3-way image classification set "clam_projects" from GitHub (miclearnstocode/clam_projects); label vocabulary: alive, dead, no clam.

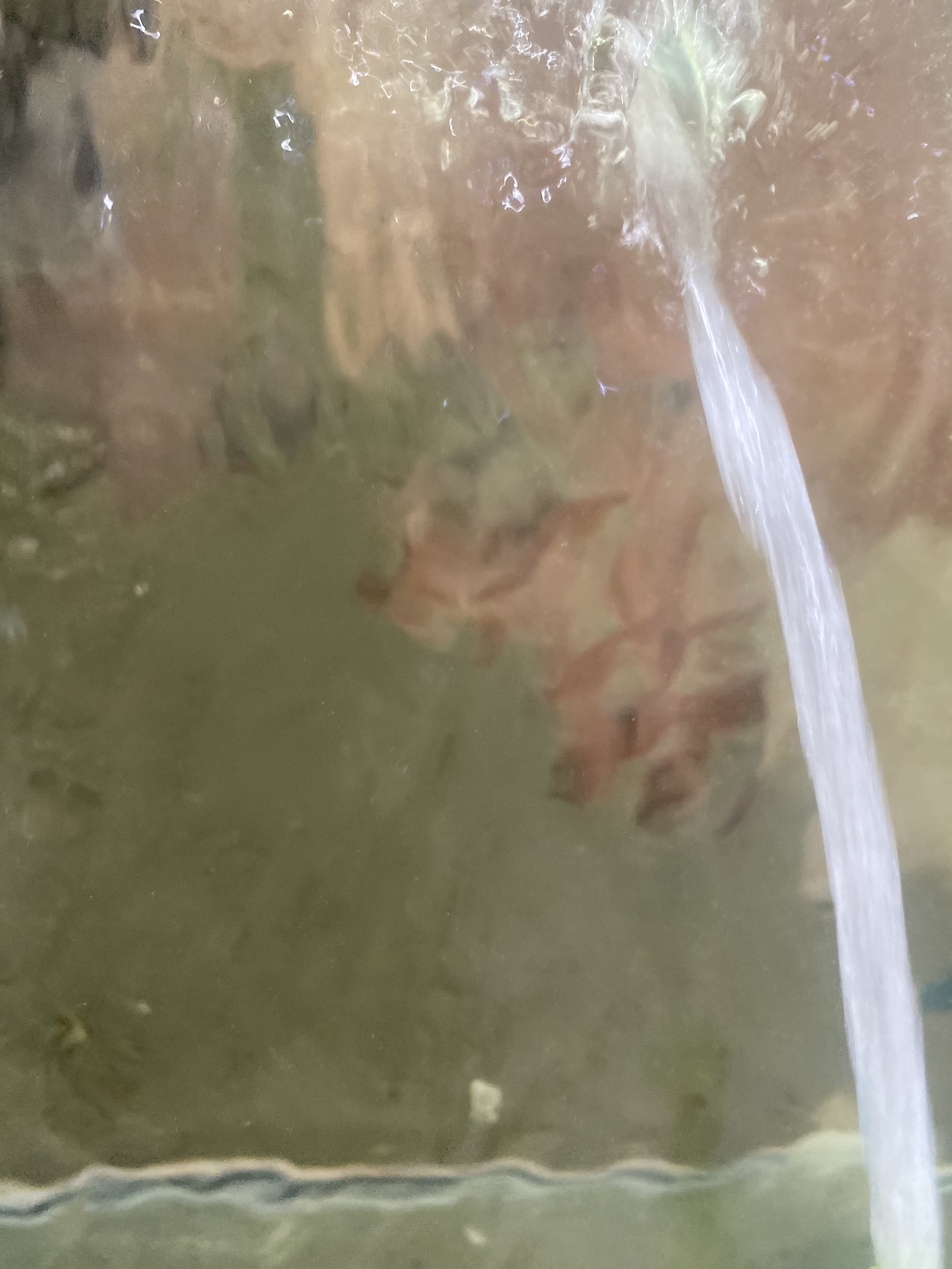
Label: no clam

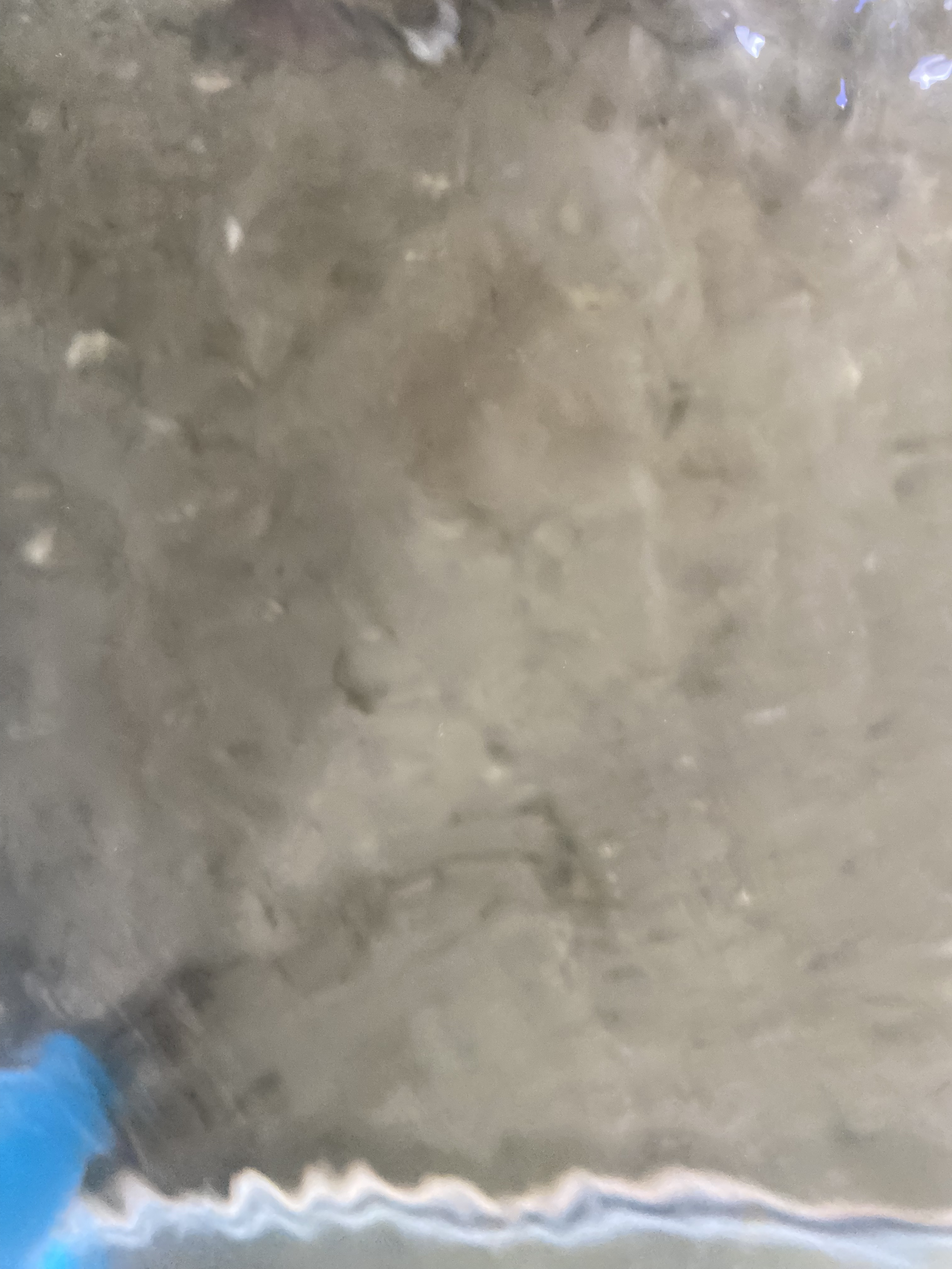
Label: no clam

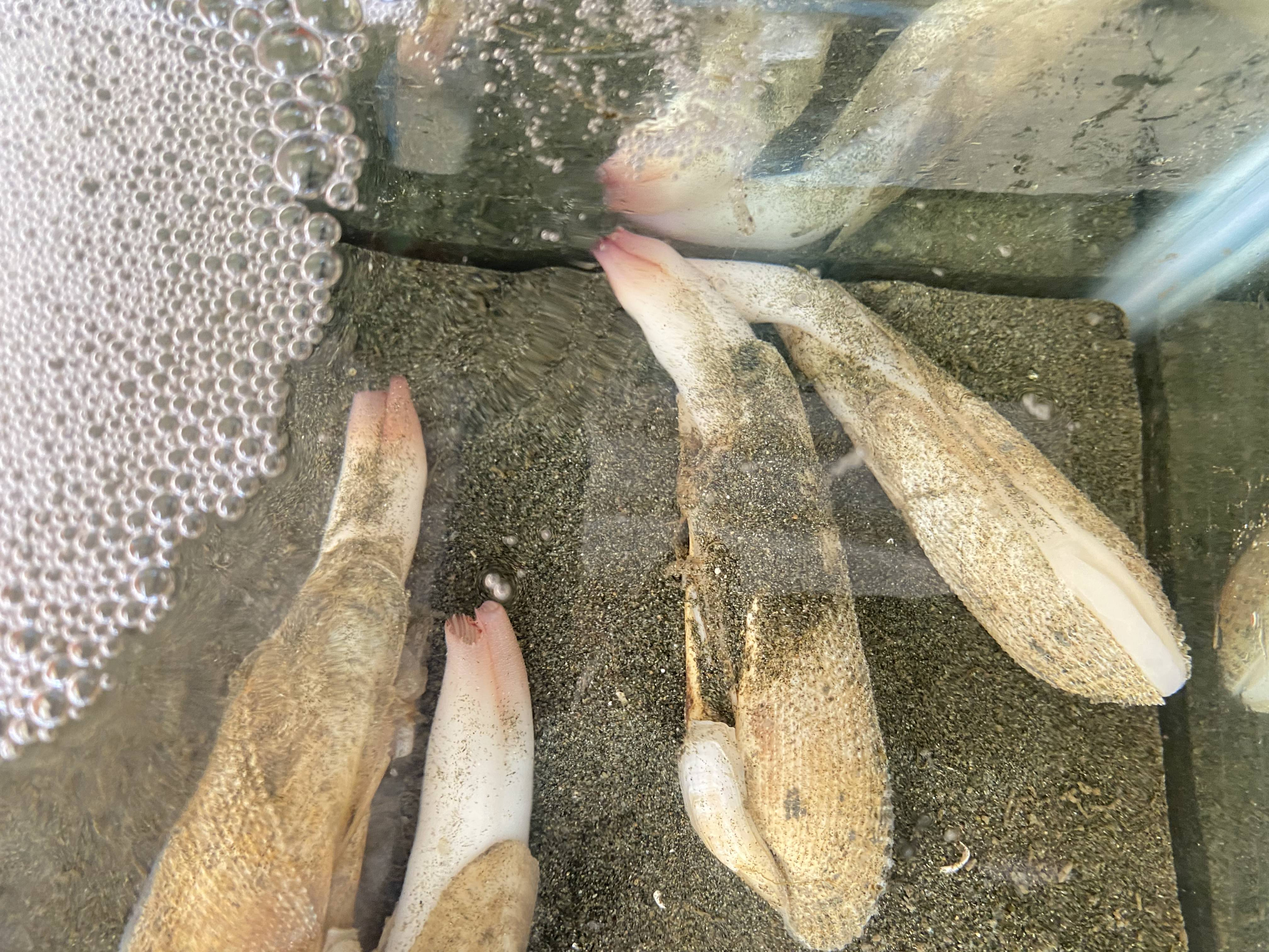
Label: alive

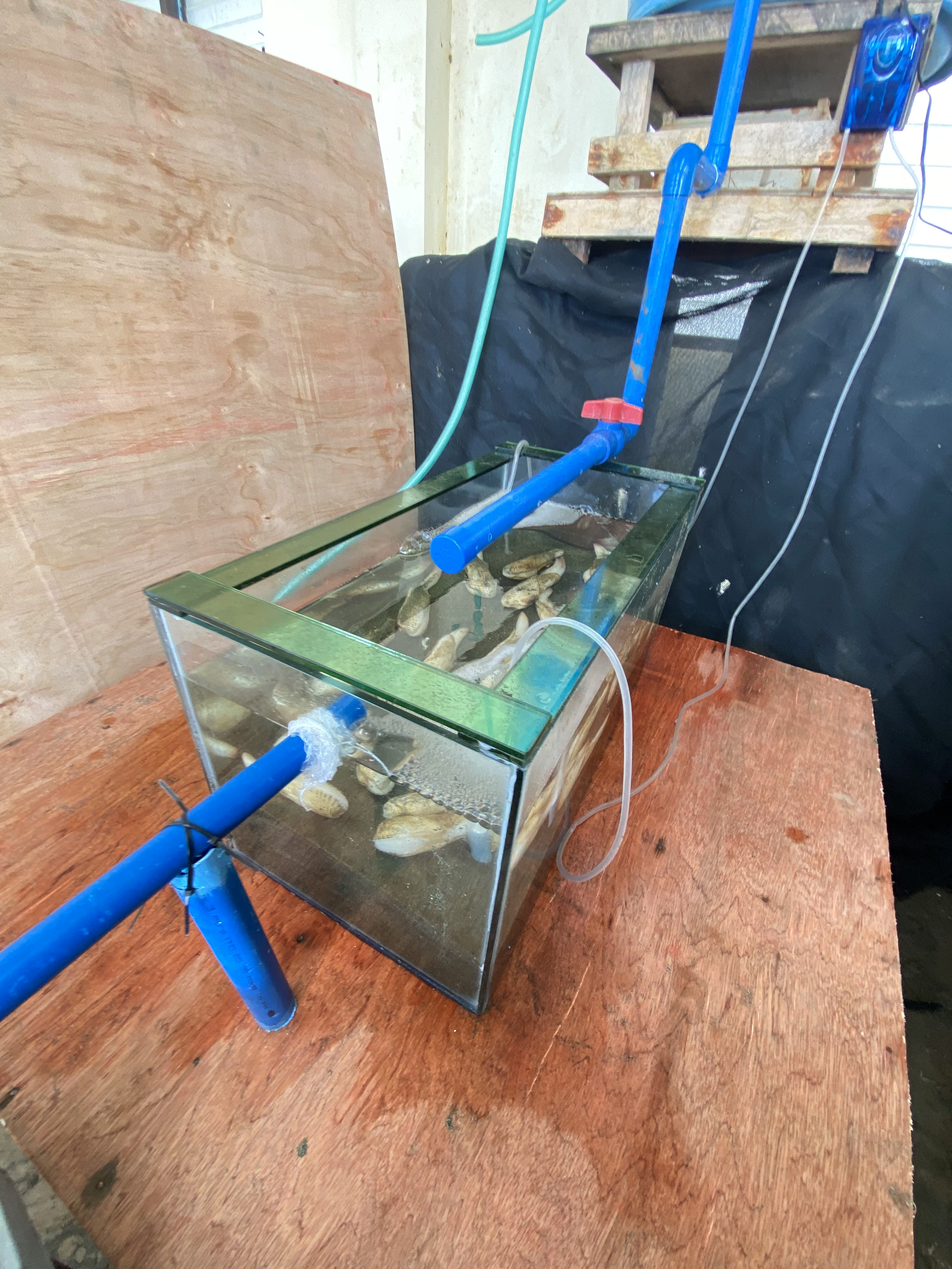
Label: alive

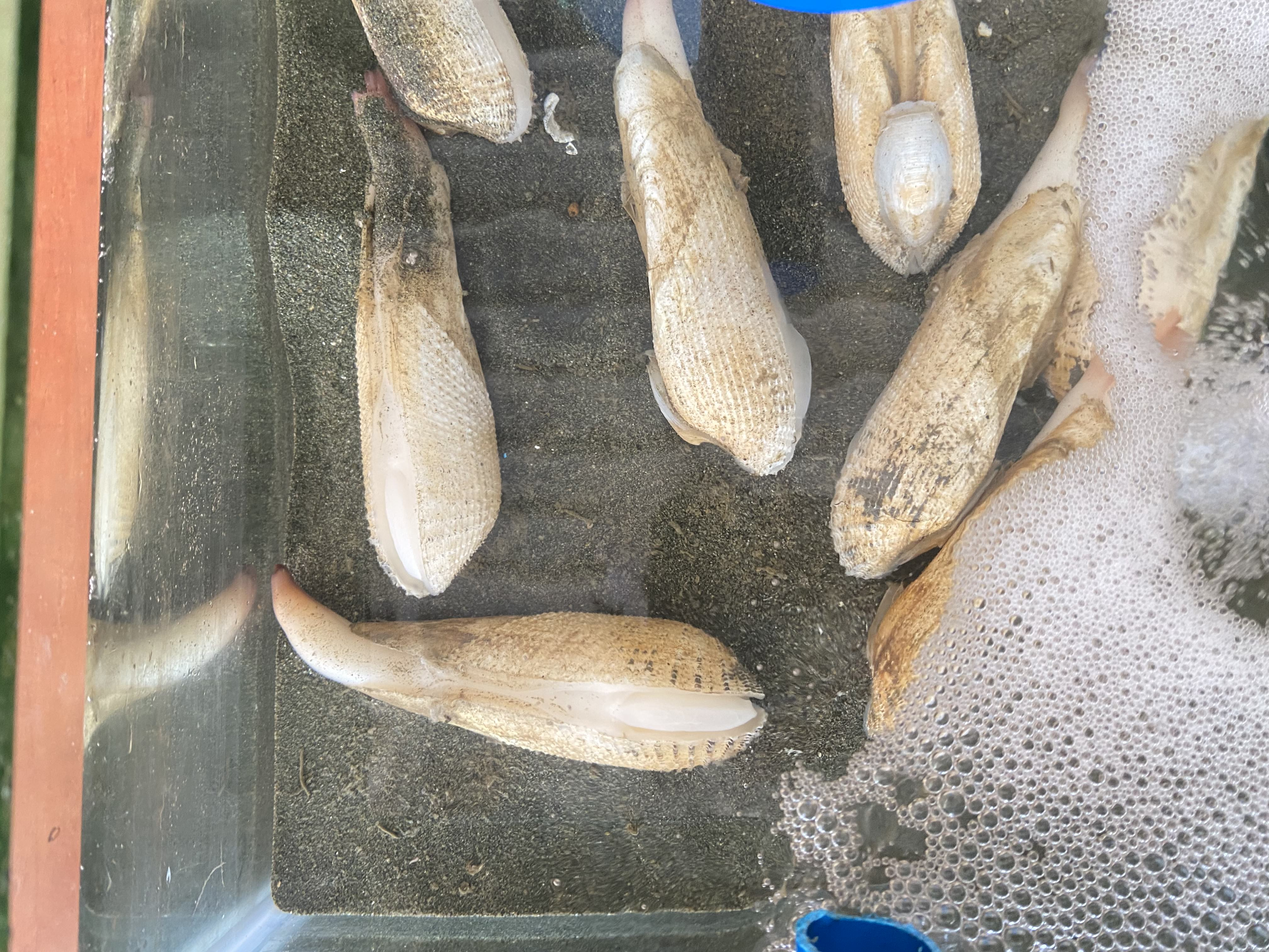
Label: alive

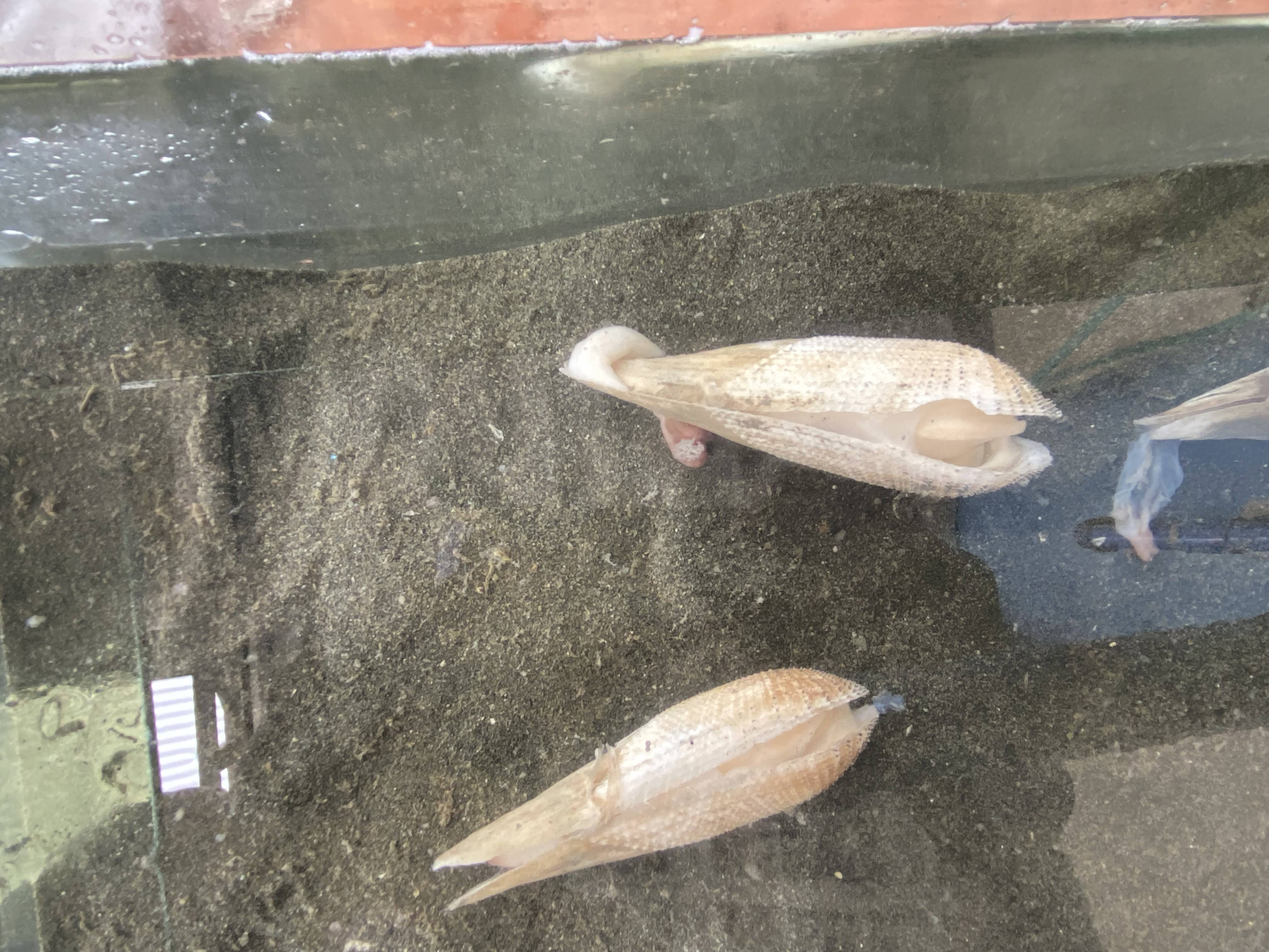
Label: dead
